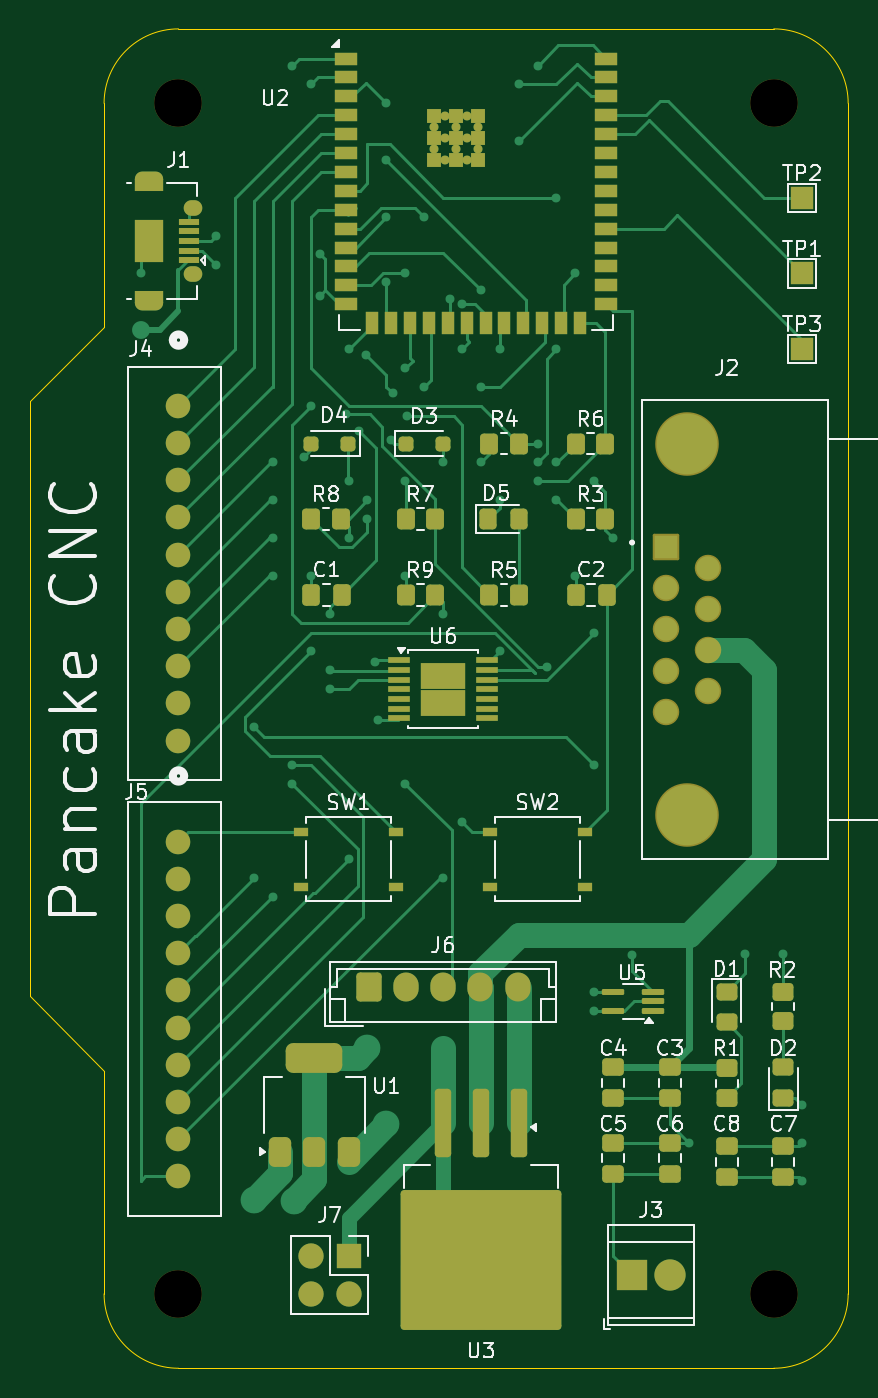
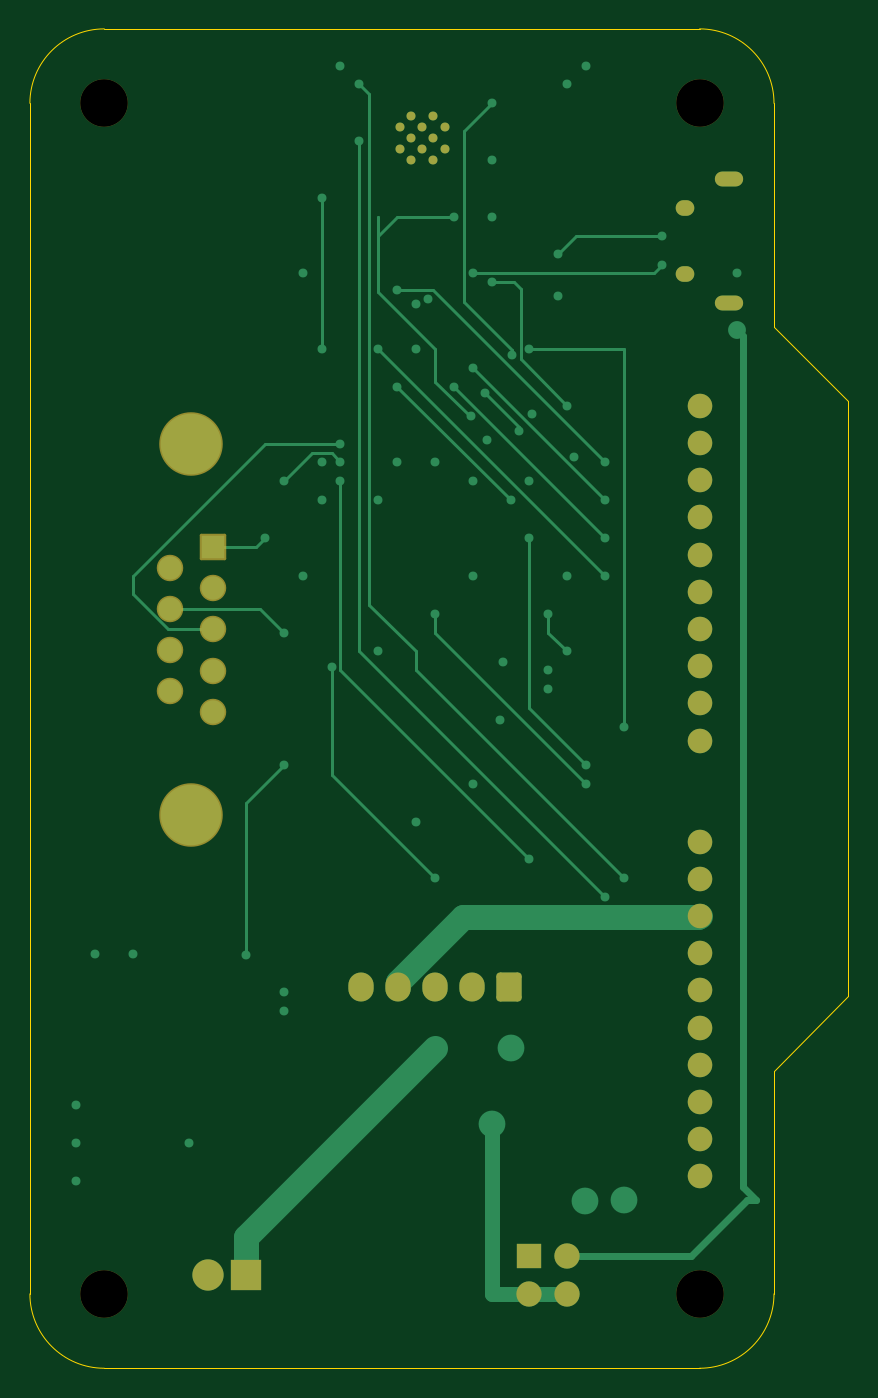
Circuit board: 9 layer files. Board 55.0 x 90.0 mm.
- bottom_copper: ControllerPCB-B_Cu.gbr (13067 bytes)
- bottom_mask: ControllerPCB-B_Mask.gbr (3298 bytes)
- outline: ControllerPCB-Edge_Cuts.gbr (1176 bytes)
- top_copper: ControllerPCB-F_Cu.gbr (38391 bytes)
- top_mask: ControllerPCB-F_Mask.gbr (9459 bytes)
- top_silk: ControllerPCB-F_Silkscreen.gbr (58416 bytes)
- inner_copper: ControllerPCB-In1_Cu.gbr (163169 bytes)
- inner_copper: ControllerPCB-In2_Cu.gbr (183176 bytes)
- drill: ControllerPCB-NPTH-drl.gbr (677 bytes)

=== bottom_copper: ControllerPCB-B_Cu.gbr (13067 bytes, source omitted) ===
=== bottom_mask: ControllerPCB-B_Mask.gbr ===
%TF.GenerationSoftware,KiCad,Pcbnew,8.0.5*%
%TF.CreationDate,2024-10-10T20:32:44-06:00*%
%TF.ProjectId,PancakeCNCPCB,50616e63-616b-4654-934e-435043422e6b,rev?*%
%TF.SameCoordinates,Original*%
%TF.FileFunction,Soldermask,Bot*%
%TF.FilePolarity,Negative*%
%FSLAX46Y46*%
G04 Gerber Fmt 4.6, Leading zero omitted, Abs format (unit mm)*
G04 Created by KiCad (PCBNEW 8.0.5) date 2024-10-10 20:32:44*
%MOMM*%
%LPD*%
G01*
G04 APERTURE LIST*
G04 Aperture macros list*
%AMRoundRect*
0 Rectangle with rounded corners*
0 $1 Rounding radius*
0 $2 $3 $4 $5 $6 $7 $8 $9 X,Y pos of 4 corners*
0 Add a 4 corners polygon primitive as box body*
4,1,4,$2,$3,$4,$5,$6,$7,$8,$9,$2,$3,0*
0 Add four circle primitives for the rounded corners*
1,1,$1+$1,$2,$3*
1,1,$1+$1,$4,$5*
1,1,$1+$1,$6,$7*
1,1,$1+$1,$8,$9*
0 Add four rect primitives between the rounded corners*
20,1,$1+$1,$2,$3,$4,$5,0*
20,1,$1+$1,$4,$5,$6,$7,0*
20,1,$1+$1,$6,$7,$8,$9,0*
20,1,$1+$1,$8,$9,$2,$3,0*%
G04 Aperture macros list end*
%ADD10C,0.600000*%
%ADD11O,1.900000X1.000000*%
%ADD12O,1.250000X1.050000*%
%ADD13R,1.700000X1.700000*%
%ADD14O,1.700000X1.700000*%
%ADD15C,1.651000*%
%ADD16C,3.200000*%
%ADD17RoundRect,0.102000X0.787500X-0.787500X0.787500X0.787500X-0.787500X0.787500X-0.787500X-0.787500X0*%
%ADD18C,1.779000*%
%ADD19C,4.270000*%
%ADD20RoundRect,0.250000X-0.600000X-0.725000X0.600000X-0.725000X0.600000X0.725000X-0.600000X0.725000X0*%
%ADD21O,1.700000X1.950000*%
%ADD22R,2.100000X2.100000*%
%ADD23C,2.100000*%
G04 APERTURE END LIST*
D10*
%TO.C,U2*%
X50140000Y-52590000D03*
X50140000Y-54090000D03*
X50890000Y-51840000D03*
X50890000Y-53340000D03*
X50890000Y-54840000D03*
X51640000Y-52590000D03*
X51640000Y-54090000D03*
X52390000Y-51840000D03*
X52390000Y-53340000D03*
X52390000Y-54840000D03*
X53140000Y-52590000D03*
X53140000Y-54090000D03*
%TD*%
D11*
%TO.C,J1*%
X31000000Y-64430000D03*
D12*
X34000000Y-62480000D03*
X34000000Y-58030000D03*
D11*
X31000000Y-56080000D03*
%TD*%
D13*
%TO.C,J7*%
X44430000Y-128470000D03*
D14*
X41890000Y-128470000D03*
X44430000Y-131010000D03*
X41890000Y-131010000D03*
%TD*%
D15*
%TO.C,J4*%
X33000000Y-71320000D03*
X33000000Y-73820000D03*
X33000000Y-76320000D03*
X33000000Y-78820000D03*
X33000000Y-81320000D03*
X33000000Y-83820000D03*
X33000000Y-86320000D03*
X33000000Y-88820000D03*
X33000000Y-91320000D03*
X33000000Y-93820000D03*
%TD*%
%TO.C,J5*%
X33000000Y-123110000D03*
X33000000Y-120610000D03*
X33000000Y-118110000D03*
X33000000Y-115610000D03*
X33000000Y-113110000D03*
X33000000Y-110610000D03*
X33000000Y-108110000D03*
X33000000Y-105610000D03*
X33000000Y-103110000D03*
X33000000Y-100610000D03*
%TD*%
D16*
%TO.C,H4*%
X33000000Y-51000000D03*
%TD*%
D17*
%TO.C,J2*%
X65727500Y-80815000D03*
D18*
X65727500Y-83585000D03*
X65727500Y-86355000D03*
X65727500Y-89125000D03*
X65727500Y-91895000D03*
X68567500Y-82200000D03*
X68567500Y-84970000D03*
X68567500Y-87740000D03*
X68567500Y-90510000D03*
D19*
X67147500Y-98850000D03*
X67147500Y-73860000D03*
%TD*%
D16*
%TO.C,H1*%
X73000000Y-131000000D03*
%TD*%
D20*
%TO.C,J6*%
X45780000Y-110390000D03*
D21*
X48280000Y-110390000D03*
X50780000Y-110390000D03*
X53280000Y-110390000D03*
X55780000Y-110390000D03*
%TD*%
D22*
%TO.C,J3*%
X63480000Y-129740000D03*
D23*
X66020000Y-129740000D03*
%TD*%
D16*
%TO.C,H3*%
X73000000Y-51000000D03*
%TD*%
%TO.C,H2*%
X33000000Y-131000000D03*
%TD*%
M02*

=== outline: ControllerPCB-Edge_Cuts.gbr ===
%TF.GenerationSoftware,KiCad,Pcbnew,8.0.5*%
%TF.CreationDate,2024-10-10T20:32:44-06:00*%
%TF.ProjectId,PancakeCNCPCB,50616e63-616b-4654-934e-435043422e6b,rev?*%
%TF.SameCoordinates,Original*%
%TF.FileFunction,Profile,NP*%
%FSLAX46Y46*%
G04 Gerber Fmt 4.6, Leading zero omitted, Abs format (unit mm)*
G04 Created by KiCad (PCBNEW 8.0.5) date 2024-10-10 20:32:44*
%MOMM*%
%LPD*%
G01*
G04 APERTURE LIST*
%TA.AperFunction,Profile*%
%ADD10C,0.050000*%
%TD*%
G04 APERTURE END LIST*
D10*
X23000000Y-71000000D02*
X23000000Y-111000000D01*
X28000000Y-66000000D02*
X23000000Y-71000000D01*
X28000000Y-51000000D02*
X28000000Y-66000000D01*
X28000000Y-116000000D02*
X23000000Y-111000000D01*
X28000000Y-131000000D02*
X28000000Y-116000000D01*
X73000000Y-46000000D02*
X33000000Y-46000000D01*
X73000000Y-46000000D02*
G75*
G02*
X78000000Y-51000000I0J-5000000D01*
G01*
X78000000Y-131000000D02*
X78000000Y-51000000D01*
X78000000Y-131000000D02*
G75*
G02*
X73000000Y-136000000I-5000000J0D01*
G01*
X33000000Y-136000000D02*
X73000000Y-136000000D01*
X33000000Y-136000000D02*
G75*
G02*
X28000000Y-131000000I0J5000000D01*
G01*
X28000000Y-51000000D02*
G75*
G02*
X33000000Y-46000000I5000000J0D01*
G01*
M02*

=== top_copper: ControllerPCB-F_Cu.gbr (38391 bytes, source omitted) ===
=== top_mask: ControllerPCB-F_Mask.gbr (9459 bytes, source omitted) ===
=== top_silk: ControllerPCB-F_Silkscreen.gbr (58416 bytes, source omitted) ===
=== inner_copper: ControllerPCB-In1_Cu.gbr (163169 bytes, source omitted) ===
=== inner_copper: ControllerPCB-In2_Cu.gbr (183176 bytes, source omitted) ===
=== drill: ControllerPCB-NPTH-drl.gbr ===
%TF.GenerationSoftware,KiCad,Pcbnew,8.0.5*%
%TF.CreationDate,2024-10-10T20:45:18-06:00*%
%TF.ProjectId,PancakeCNCPCB,50616e63-616b-4654-934e-435043422e6b,rev?*%
%TF.SameCoordinates,Original*%
%TF.FileFunction,NonPlated,1,4,NPTH,Drill*%
%TF.FilePolarity,Positive*%
%FSLAX46Y46*%
G04 Gerber Fmt 4.6, Leading zero omitted, Abs format (unit mm)*
G04 Created by KiCad (PCBNEW 8.0.5) date 2024-10-10 20:45:18*
%MOMM*%
%LPD*%
G01*
G04 APERTURE LIST*
%TA.AperFunction,ComponentDrill*%
%ADD10C,3.200000*%
%TD*%
G04 APERTURE END LIST*
D10*
%TO.C,H4*%
X33000000Y-51000000D03*
%TO.C,H2*%
X33000000Y-131000000D03*
%TO.C,H3*%
X73000000Y-51000000D03*
%TO.C,H1*%
X73000000Y-131000000D03*
M02*
